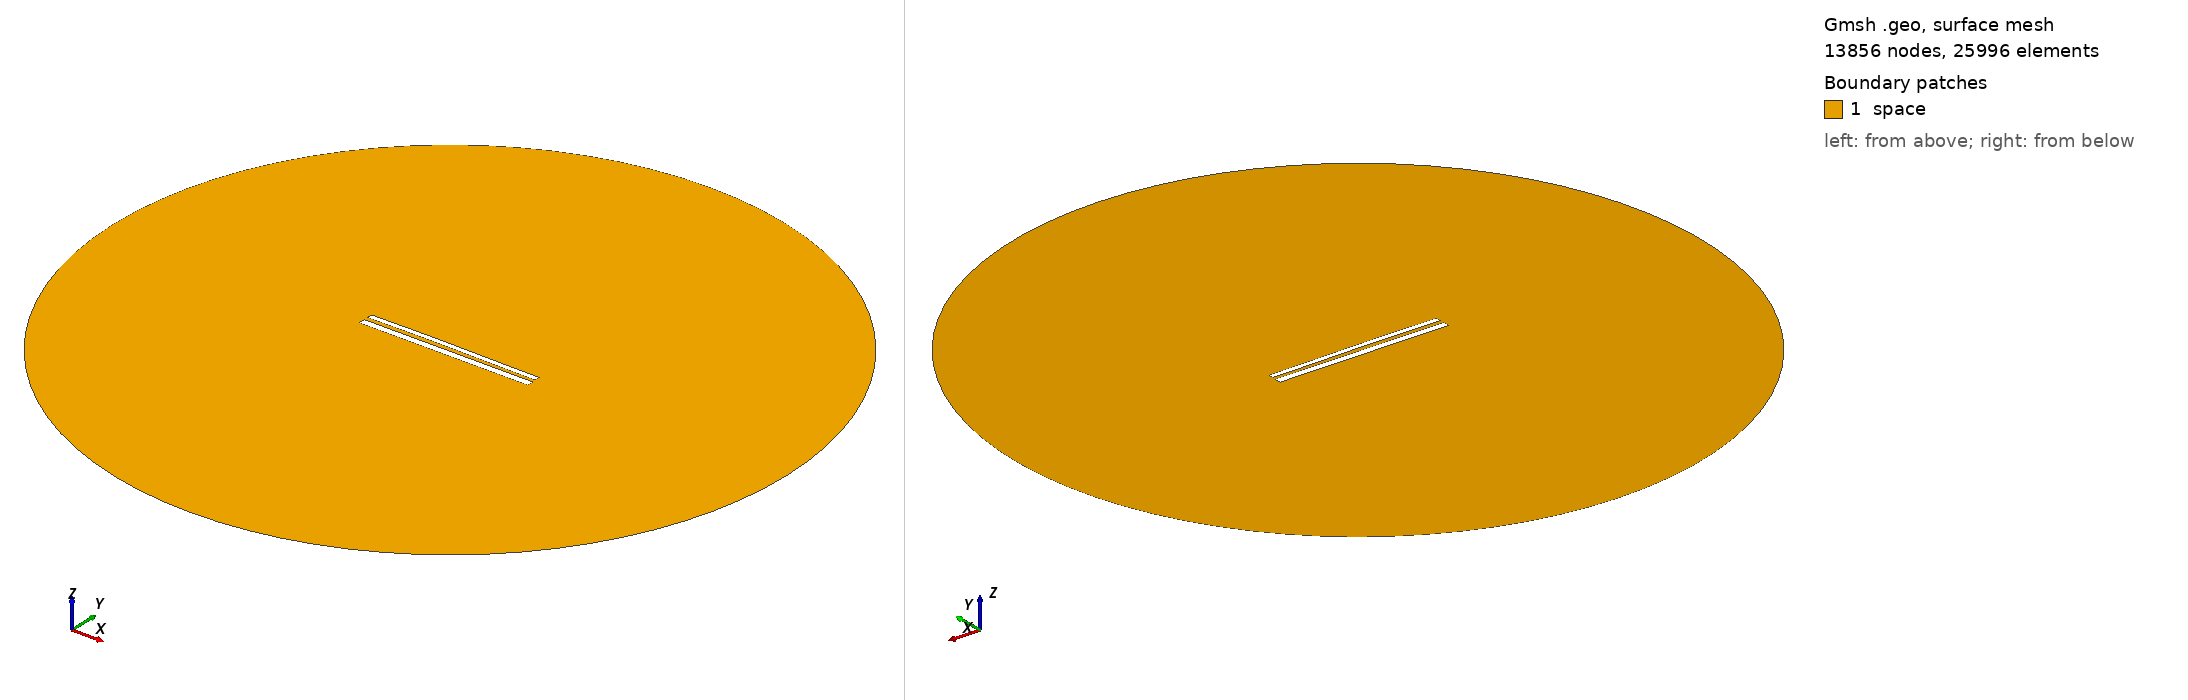

Gmsh geometry script, surface-meshed: 13856 nodes, 25996 surface elements. Boundary patches (legend numbers): 1 space. Left view from above one corner, right view from below the opposite corner. Legend entries are the model's physical surfaces. The drawing asked Gmsh for element sizes between 1% and 20% of the model's largest extent; the script's own settings can give other sizes.

=== 11368.geo (drawn) ===
//---------------------------------------
// Geometry kernel
//---------------------------------------

SetFactory("OpenCASCADE");



//---------------------------------------
// Parameters of the geometry
//---------------------------------------

// Overetch of the upper plate
overetch = 0.375;

// Distance between the plates
distance = 2.25;

// Discretization over the x axis (for the deformation)
nx = 50; 

// Length of the plate
L = 100 - overetch; 

// Number of modes
n = 4; 

// 1st mode coefficient
coeff(1) = -0.15;
beta(1) = 0.596864 * 3.1415926535 / L;

// 2nd mode coefficient
coeff(2) = 0.15;
beta(2) = 1.49418 * 3.1415926535 / L;

// 3rd mode coefficient
coeff(3) = 0.07499999999999998;
beta(3) = 2.50025 * 3.1415926535 / L;

// 4th mode coefficient
coeff(4) = 0.0;
beta(4) = 3.49999 * 3.1415926535 / L;



//---------------------------------------
// Upper plate (deformed rectangle)
//---------------------------------------

// Coordiantes of the upper plate
xmin = -50;
xmax = 50 - overetch;

// Height of the upper plate
yheight = 4 - 2 * overetch;

// Indexes of the points
UpperID[] = {};
LowerID[] = {};
LeftID[] = {};
RightID[] = {};

// Point index
p = 1;

// Horizontal edges
For i In {1:nx}
    x = xmin + (i-1)*(xmax - xmin)/(nx-1);

    y_bottom = distance / 2 + overetch;
    For j In {1:n}
        C = (Cosh(beta(j)*L) + Cos(beta(j)*L)) / (Sinh(beta(j)*L) + Sin(beta(j)*L));
        y_bottom  = y_bottom + coeff(j) * (Cosh(beta(j)*(x+50)) - Cos(beta(j)*(x+50)) - C * (Sinh(beta(j)*(x+50)) - Sin(beta(j)*(x+50))));
    EndFor

    y_top = y_bottom + yheight;

    Point(p) = {x, y_top, 0, 1.0};
    UpperID[i] = p;
    p = p + 1;

    Point(p) = {x, y_bottom, 0, 1.0};
    LowerID[i] = p;
    p = p + 1;
EndFor

// Create point lists
UpperPts[] = {}; LowerPts[] = {};
For i In {1:nx}
  UpperPts[] += {UpperID[i]};
  LowerPts[] += {LowerID[i]};
EndFor

// Build splines
Spline(1) = {UpperPts[]};
Spline(2) = {LowerPts[]};
Line(3) = {LowerPts[nx-1], UpperPts[nx-1]};
Line(4) = {LowerPts[0], UpperPts[0]};

// Build the plane surface
Curve Loop(1) = {2, 3, -1, -4};
Plane Surface(1) = {1};



//---------------------------------------
// Lower plate (rectangle)
//---------------------------------------

// Vertices
Point(1001) = {-50, -1, 0, 1.0};
Point(1002) = { 50, -1, 0, 1.0};
Point(1003) = { 50,  -5, 0, 1.0};
Point(1004) = {-50,  -5, 0, 1.0};

// Edges
Line(5) = {1001, 1002};
Line(6) = {1002, 1003};
Line(7) = {1003, 1004};
Line(8) = {1004, 1001};

// Plane surface
Line Loop(2) = {5, 6, 7, 8};
Plane Surface(2) = {2}; 



//---------------------------------------
// Outer (fictious) boundary
//---------------------------------------

// Points
Point(1005) = {0, 0, 0};       // Center
Point(1006) = {200, 0, 0};     // Start point
Point(1007) = {0, 200, 0};     // 90 degrees
Point(1008) = {-200, 0, 0};    // 180 degrees
Point(1009) = {0, -200, 0};    // 270 degrees

// Circle arcs (each needs start, center, end)
Circle(9) = {1006, 1005, 1007};
Circle(10) = {1007, 1005, 1008};
Circle(11) = {1008, 1005, 1009};
Circle(12) = {1009, 1005, 1006};

// Plane surface for the entire domain
Curve Loop(3) = {9, 10, 11, 12};
Surface(3) = {3};

// Subtract the plates from the whole domain to obtain the actual domain where we want to solve the equations
BooleanDifference{ Surface{3}; Delete; }{ Surface{1}; Surface{2}; Delete; }




//---------------------------------------
// Transfinite Lines/Curves
//---------------------------------------

// Set the number of points on the boundaries
r = 7;

// Plates
Transfinite Curve {1, 2} = 50*r Using Progression 1;
Transfinite Curve {3, 4} = 2*r Using Progression 1;
Transfinite Line {5, 7} = 50*r Using Progression 1;
Transfinite Line {6, 8} = 2*r Using Progression 1;

// Outer boundary
Transfinite Line {9, 10, 11, 12} = 20 Using Progression 1;



//---------------------------------------
// Physical groups
//---------------------------------------                

// Physical curves (boundaries)
Physical Line("force_segment", 10) = {2};
Physical Line("upper_plate", 11) = {1, 3, 4};
Physical Line("lower_plate", 12) = {5, 6, 7, 8};
Physical Line("boundary", 20) = {9, 10, 11, 12};

// Physical Surfaces
Physical Surface("space", 30) = {3};



//---------------------------------------
// 6. Generate the Mesh
//---------------------------------------

// 2D mesh generation
Mesh 2;
